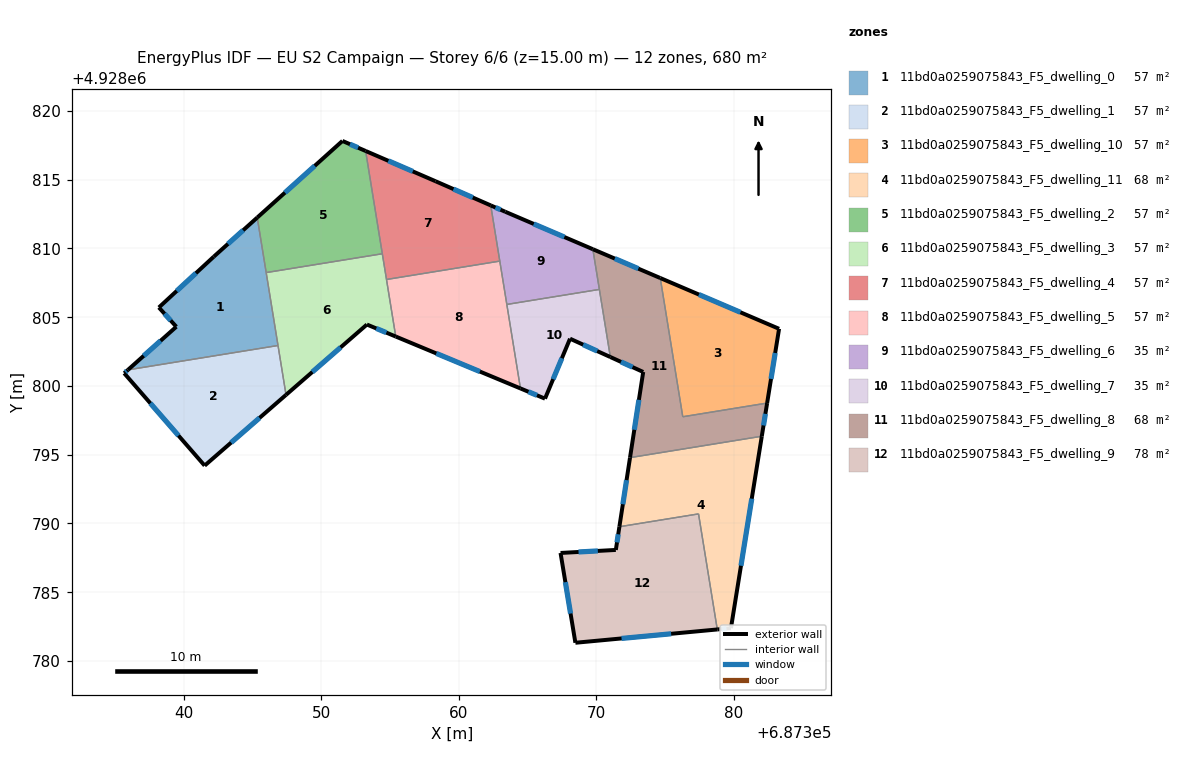
=== STOREY PLAN SPEC (per zone: floor XY polygon, exterior-wall plan segments, windows/doors) ===
zone 1: 11bd0a0259075843_F5_dwelling_0  (56.7 m²)
  floor: (687345.34, 4928812.25) (687346.85, 4928802.94) (687335.94, 4928801.17) (687339.45, 4928804.31) (687338.18, 4928805.71) (687342.18, 4928809.41)
  exterior wall: (687345.34, 4928812.25) – (687342.18, 4928809.41)  [4.2 m]
    window: (687344.31, 4928811.32) – (687343.21, 4928810.33)  [1.6 m²]
  exterior wall: (687339.45, 4928804.31) – (687335.94, 4928801.17)  [4.7 m]
    window: (687338.31, 4928803.29) – (687337.08, 4928802.19)  [1.7 m²]
  exterior wall: (687338.18, 4928805.71) – (687339.45, 4928804.31)  [1.9 m]
    window: (687338.59, 4928805.25) – (687339.04, 4928804.76)  [0.7 m²]
  exterior wall: (687342.18, 4928809.41) – (687338.18, 4928805.71)  [5.4 m]
    window: (687340.88, 4928808.20) – (687339.48, 4928806.91)  [2.0 m²]
  interior walls: 3
zone 2: 11bd0a0259075843_F5_dwelling_1  (56.7 m²)
  floor: (687346.85, 4928802.94) (687347.43, 4928799.35) (687341.51, 4928794.21) (687335.66, 4928800.93) (687335.94, 4928801.17)
  exterior wall: (687341.51, 4928794.21) – (687347.43, 4928799.35)  [7.8 m]
    window: (687343.44, 4928795.88) – (687345.50, 4928797.68)  [2.9 m²]
  exterior wall: (687335.66, 4928800.93) – (687341.51, 4928794.21)  [8.9 m]
    window: (687337.56, 4928798.74) – (687339.61, 4928796.39)  [3.3 m²]
  exterior wall: (687335.94, 4928801.17) – (687335.66, 4928800.93)  [0.4 m]
    window: (687335.85, 4928801.09) – (687335.75, 4928801.01)  [0.1 m²]
  interior walls: 2
zone 3: 11bd0a0259075843_F5_dwelling_10  (56.7 m²)
  floor: (687383.28, 4928804.16) (687382.41, 4928798.76) (687376.28, 4928797.76) (687374.64, 4928807.85)
  exterior wall: (687382.41, 4928798.76) – (687383.28, 4928804.16)  [5.5 m]
    window: (687382.69, 4928800.51) – (687383.00, 4928802.40)  [2.0 m²]
  exterior wall: (687383.28, 4928804.16) – (687374.64, 4928807.85)  [9.4 m]
    window: (687380.47, 4928805.36) – (687377.45, 4928806.65)  [3.4 m²]
  interior walls: 2
zone 4: 11bd0a0259075843_F5_dwelling_11  (67.6 m²)
  floor: (687382.02, 4928796.34) (687379.78, 4928782.39) (687378.79, 4928782.29) (687377.42, 4928790.70) (687371.67, 4928789.76) (687372.44, 4928794.79)
  exterior wall: (687372.44, 4928794.79) – (687371.67, 4928789.76)  [5.1 m]
    window: (687372.19, 4928793.15) – (687371.92, 4928791.40)  [1.9 m²]
  exterior wall: (687379.78, 4928782.39) – (687382.02, 4928796.34)  [14.1 m]
    window: (687380.51, 4928786.93) – (687381.29, 4928791.81)  [5.2 m²]
  exterior wall: (687378.79, 4928782.29) – (687379.78, 4928782.39)  [1.0 m]
    window: (687379.11, 4928782.32) – (687379.46, 4928782.36)  [0.4 m²]
  interior walls: 3
zone 5: 11bd0a0259075843_F5_dwelling_2  (56.7 m²)
  floor: (687353.22, 4928817.09) (687354.43, 4928809.61) (687345.99, 4928808.24) (687345.34, 4928812.25) (687351.53, 4928817.82)
  exterior wall: (687353.22, 4928817.09) – (687351.53, 4928817.82)  [1.8 m]
    window: (687352.67, 4928817.32) – (687352.08, 4928817.58)  [0.7 m²]
  exterior wall: (687351.53, 4928817.82) – (687345.34, 4928812.25)  [8.3 m]
    window: (687349.52, 4928816.00) – (687347.35, 4928814.06)  [3.1 m²]
  interior walls: 3
zone 6: 11bd0a0259075843_F5_dwelling_3  (56.7 m²)
  floor: (687354.43, 4928809.61) (687355.41, 4928803.59) (687353.31, 4928804.47) (687347.43, 4928799.35) (687345.99, 4928808.24)
  exterior wall: (687347.43, 4928799.35) – (687353.31, 4928804.47)  [7.8 m]
    window: (687349.34, 4928801.02) – (687351.40, 4928802.80)  [2.9 m²]
  exterior wall: (687353.31, 4928804.47) – (687355.41, 4928803.59)  [2.3 m]
    window: (687353.99, 4928804.18) – (687354.73, 4928803.88)  [0.8 m²]
  interior walls: 5
zone 7: 11bd0a0259075843_F5_dwelling_4  (56.7 m²)
  floor: (687362.31, 4928813.13) (687362.97, 4928809.08) (687354.73, 4928807.74) (687353.22, 4928817.09) (687358.30, 4928814.89)
  exterior wall: (687358.30, 4928814.89) – (687353.22, 4928817.09)  [5.5 m]
    window: (687356.65, 4928815.60) – (687354.87, 4928816.37)  [2.0 m²]
  exterior wall: (687362.31, 4928813.13) – (687358.30, 4928814.89)  [4.4 m]
    window: (687361.01, 4928813.70) – (687359.61, 4928814.32)  [1.6 m²]
  interior walls: 4
zone 8: 11bd0a0259075843_F5_dwelling_5  (56.7 m²)
  floor: (687362.97, 4928809.08) (687364.47, 4928799.82) (687355.41, 4928803.59) (687354.73, 4928807.74)
  exterior wall: (687355.41, 4928803.59) – (687364.47, 4928799.82)  [9.8 m]
    window: (687358.36, 4928802.37) – (687361.53, 4928801.05)  [3.6 m²]
  interior walls: 4
zone 9: 11bd0a0259075843_F5_dwelling_6  (34.9 m²)
  floor: (687369.74, 4928809.95) (687370.21, 4928807.02) (687363.48, 4928805.93) (687362.31, 4928813.13) (687363.37, 4928812.67)
  exterior wall: (687369.74, 4928809.95) – (687363.37, 4928812.67)  [6.9 m]
    window: (687367.67, 4928810.83) – (687365.44, 4928811.78)  [2.5 m²]
  exterior wall: (687363.37, 4928812.67) – (687362.31, 4928813.13)  [1.2 m]
    window: (687363.03, 4928812.82) – (687362.66, 4928812.98)  [0.4 m²]
  interior walls: 4
zone 10: 11bd0a0259075843_F5_dwelling_7  (34.9 m²)
  floor: (687370.21, 4928807.02) (687371.01, 4928802.10) (687368.08, 4928803.44) (687366.26, 4928799.08) (687364.47, 4928799.82) (687363.48, 4928805.93)
  exterior wall: (687368.08, 4928803.44) – (687371.01, 4928802.10)  [3.2 m]
    window: (687369.03, 4928803.00) – (687370.06, 4928802.54)  [1.2 m²]
  exterior wall: (687366.26, 4928799.08) – (687368.08, 4928803.44)  [4.7 m]
    window: (687366.85, 4928800.49) – (687367.49, 4928802.02)  [1.7 m²]
  exterior wall: (687364.47, 4928799.82) – (687366.26, 4928799.08)  [1.9 m]
    window: (687365.06, 4928799.58) – (687365.68, 4928799.32)  [0.7 m²]
  interior walls: 3
zone 11: 11bd0a0259075843_F5_dwelling_8  (67.6 m²)
  floor: (687374.64, 4928807.85) (687376.28, 4928797.76) (687382.41, 4928798.76) (687382.02, 4928796.34) (687372.44, 4928794.79) (687373.40, 4928801.02) (687371.01, 4928802.10) (687369.74, 4928809.95)
  exterior wall: (687374.64, 4928807.85) – (687369.74, 4928809.95)  [5.3 m]
    window: (687373.05, 4928808.53) – (687371.33, 4928809.26)  [2.0 m²]
  exterior wall: (687382.02, 4928796.34) – (687382.41, 4928798.76)  [2.4 m]
    window: (687382.15, 4928797.13) – (687382.29, 4928797.97)  [0.9 m²]
  exterior wall: (687373.40, 4928801.02) – (687372.44, 4928794.79)  [6.3 m]
    window: (687373.09, 4928798.99) – (687372.75, 4928796.81)  [2.3 m²]
  exterior wall: (687371.01, 4928802.10) – (687373.40, 4928801.02)  [2.6 m]
    window: (687371.79, 4928801.75) – (687372.62, 4928801.37)  [1.0 m²]
  interior walls: 5
zone 12: 11bd0a0259075843_F5_dwelling_9  (78.4 m²)
  floor: (687377.42, 4928790.70) (687378.79, 4928782.29) (687368.47, 4928781.33) (687367.39, 4928787.86) (687371.41, 4928788.08) (687371.67, 4928789.76)
  exterior wall: (687367.39, 4928787.86) – (687368.47, 4928781.33)  [6.6 m]
    window: (687367.74, 4928785.73) – (687368.12, 4928783.45)  [2.4 m²]
  exterior wall: (687371.41, 4928788.08) – (687367.39, 4928787.86)  [4.0 m]
    window: (687370.10, 4928788.01) – (687368.70, 4928787.93)  [1.5 m²]
  exterior wall: (687371.67, 4928789.76) – (687371.41, 4928788.08)  [1.7 m]
    window: (687371.58, 4928789.22) – (687371.49, 4928788.63)  [0.6 m²]
  exterior wall: (687368.47, 4928781.33) – (687378.79, 4928782.29)  [10.4 m]
    window: (687371.83, 4928781.64) – (687375.43, 4928781.98)  [3.8 m²]
  interior walls: 2

=== DERIVED (storey summary) ===
Building: EU S2 Campaign
Storey: 6 of 6  (floor level z = 15.00 m)
Storey gross floor area: 680.2 m²
Zones on this storey: 12
  - 11bd0a0259075843_F5_dwelling_0: floor 56.7 m²; exterior wall 16.3 m (48.9 m²); 4 window(s) 6.0 m²; WWR 12.2%
  - 11bd0a0259075843_F5_dwelling_1: floor 56.7 m²; exterior wall 17.1 m (51.4 m²); 3 window(s) 6.3 m²; WWR 12.2%
  - 11bd0a0259075843_F5_dwelling_10: floor 56.7 m²; exterior wall 14.9 m (44.6 m²); 2 window(s) 5.4 m²; WWR 12.2%
  - 11bd0a0259075843_F5_dwelling_11: floor 67.6 m²; exterior wall 20.2 m (60.7 m²); 3 window(s) 7.4 m²; WWR 12.2%
  - 11bd0a0259075843_F5_dwelling_2: floor 56.7 m²; exterior wall 10.2 m (30.5 m²); 2 window(s) 3.7 m²; WWR 12.2%
  - 11bd0a0259075843_F5_dwelling_3: floor 56.7 m²; exterior wall 10.1 m (30.2 m²); 2 window(s) 3.7 m²; WWR 12.2%
  - 11bd0a0259075843_F5_dwelling_4: floor 56.7 m²; exterior wall 9.9 m (29.8 m²); 2 window(s) 3.6 m²; WWR 12.2%
  - 11bd0a0259075843_F5_dwelling_5: floor 56.7 m²; exterior wall 9.8 m (29.5 m²); 1 window(s) 3.6 m²; WWR 12.2%
  - 11bd0a0259075843_F5_dwelling_6: floor 34.9 m²; exterior wall 8.1 m (24.2 m²); 2 window(s) 3.0 m²; WWR 12.2%
  - 11bd0a0259075843_F5_dwelling_7: floor 34.9 m²; exterior wall 9.9 m (29.6 m²); 3 window(s) 3.6 m²; WWR 12.2%
  - 11bd0a0259075843_F5_dwelling_8: floor 67.6 m²; exterior wall 16.7 m (50.1 m²); 4 window(s) 6.1 m²; WWR 12.2%
  - 11bd0a0259075843_F5_dwelling_9: floor 78.4 m²; exterior wall 22.7 m (68.1 m²); 4 window(s) 8.3 m²; WWR 12.2%
Zone adjacency (shared interzone walls):
  - 11bd0a0259075843_F5_dwelling_0 ↔ 11bd0a0259075843_F5_dwelling_1
  - 11bd0a0259075843_F5_dwelling_0 ↔ 11bd0a0259075843_F5_dwelling_2
  - 11bd0a0259075843_F5_dwelling_0 ↔ 11bd0a0259075843_F5_dwelling_3
  - 11bd0a0259075843_F5_dwelling_1 ↔ 11bd0a0259075843_F5_dwelling_3
  - 11bd0a0259075843_F5_dwelling_10 ↔ 11bd0a0259075843_F5_dwelling_8
  - 11bd0a0259075843_F5_dwelling_11 ↔ 11bd0a0259075843_F5_dwelling_8
  - 11bd0a0259075843_F5_dwelling_11 ↔ 11bd0a0259075843_F5_dwelling_9
  - 11bd0a0259075843_F5_dwelling_2 ↔ 11bd0a0259075843_F5_dwelling_3
  - 11bd0a0259075843_F5_dwelling_2 ↔ 11bd0a0259075843_F5_dwelling_4
  - 11bd0a0259075843_F5_dwelling_3 ↔ 11bd0a0259075843_F5_dwelling_4
  - 11bd0a0259075843_F5_dwelling_3 ↔ 11bd0a0259075843_F5_dwelling_5
  - 11bd0a0259075843_F5_dwelling_4 ↔ 11bd0a0259075843_F5_dwelling_5
  - 11bd0a0259075843_F5_dwelling_4 ↔ 11bd0a0259075843_F5_dwelling_6
  - 11bd0a0259075843_F5_dwelling_5 ↔ 11bd0a0259075843_F5_dwelling_6
  - 11bd0a0259075843_F5_dwelling_5 ↔ 11bd0a0259075843_F5_dwelling_7
  - 11bd0a0259075843_F5_dwelling_6 ↔ 11bd0a0259075843_F5_dwelling_7
  - 11bd0a0259075843_F5_dwelling_6 ↔ 11bd0a0259075843_F5_dwelling_8
  - 11bd0a0259075843_F5_dwelling_7 ↔ 11bd0a0259075843_F5_dwelling_8